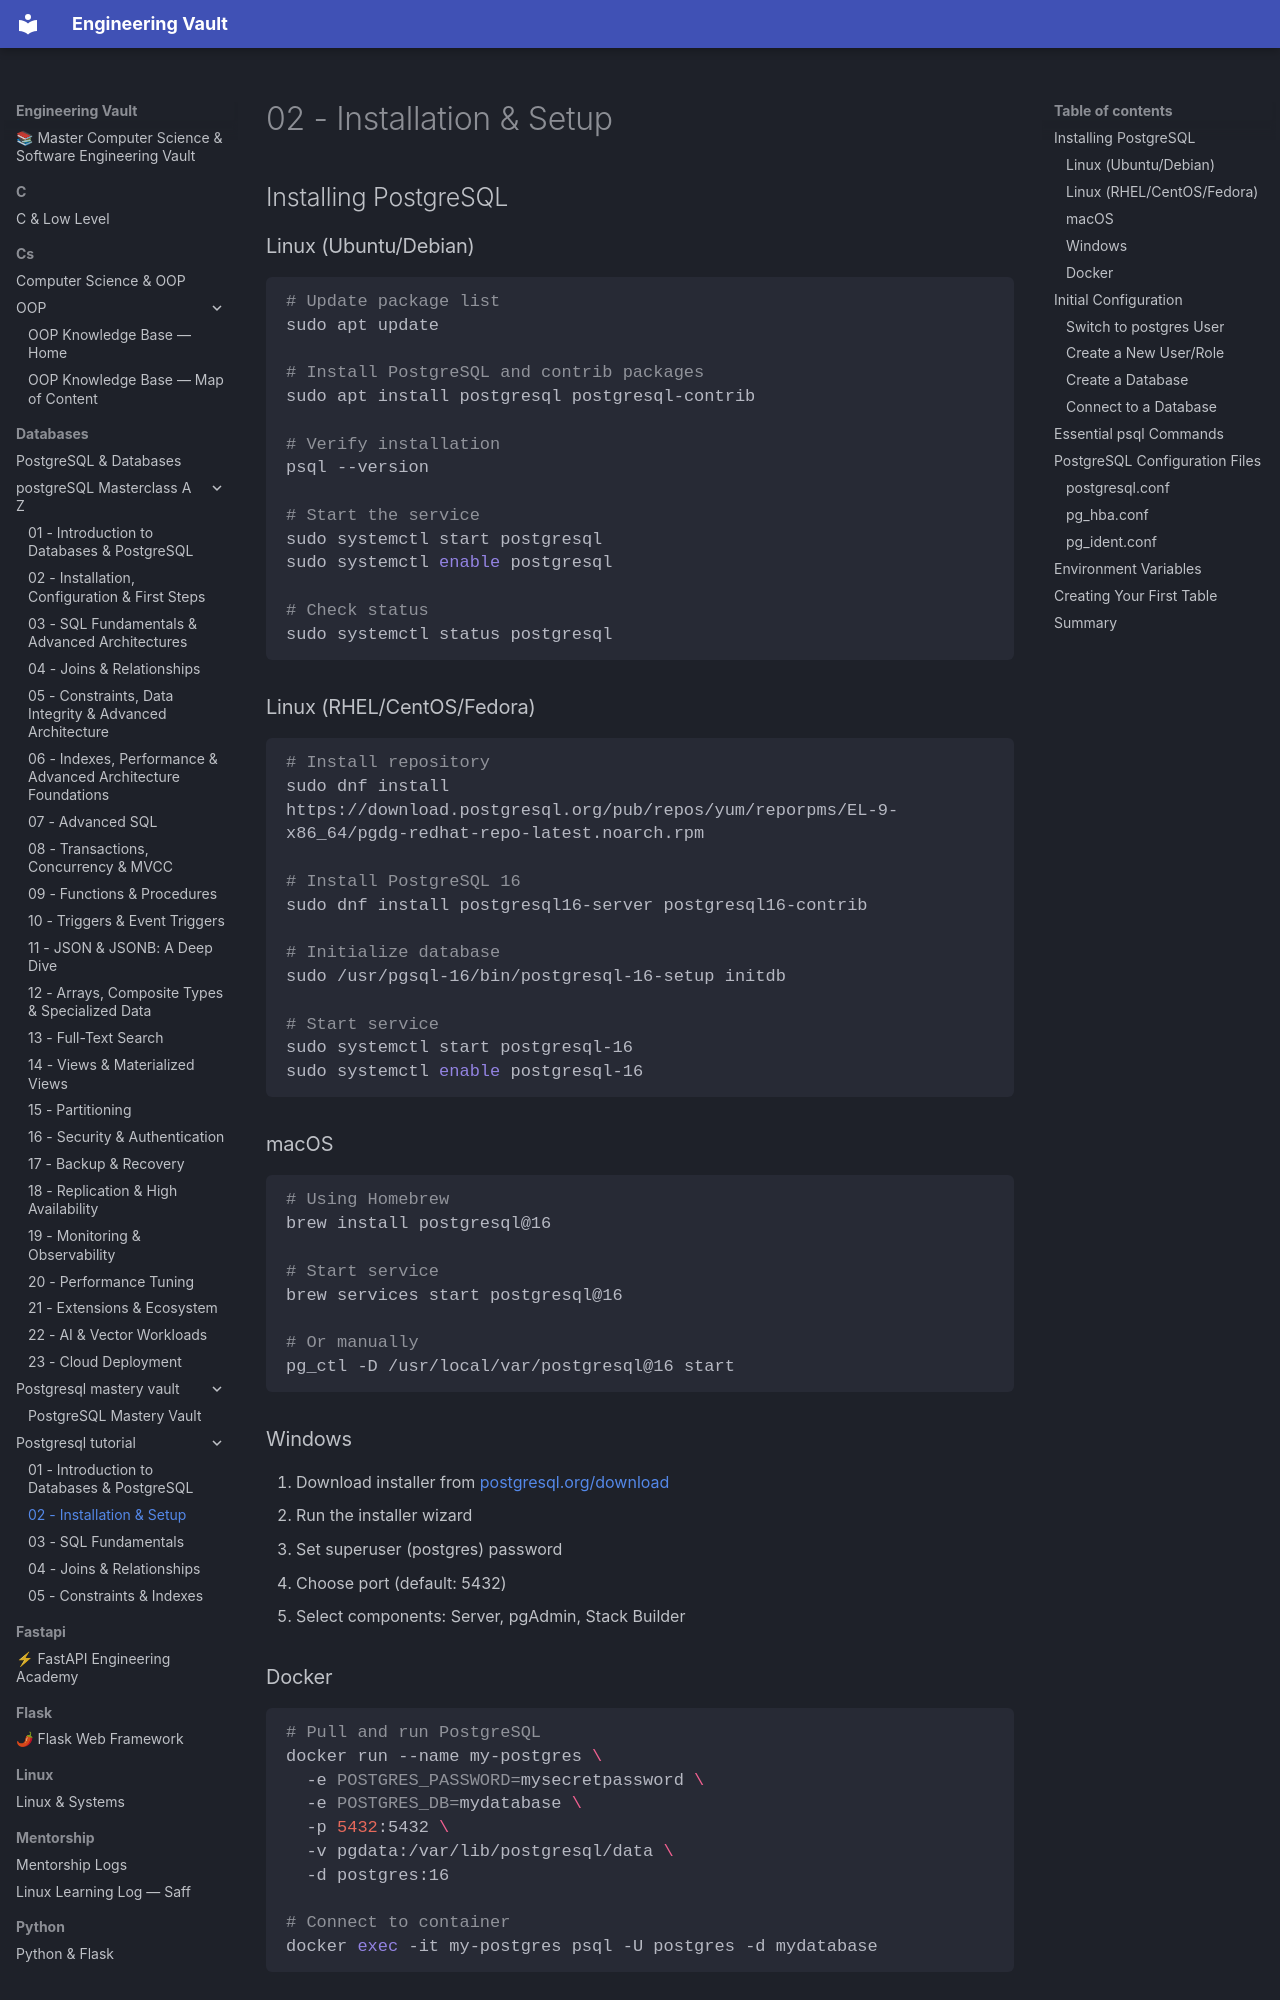

repository: Saff9/engineering-vault · page: databases/postgresql_tutorial/02-installation-setup/index.html · generator: mkdocs

# 02 - Installation & Setup

## Installing PostgreSQL

### Linux (Ubuntu/Debian)

```bash
# Update package list
sudo apt update

# Install PostgreSQL and contrib packages
sudo apt install postgresql postgresql-contrib

# Verify installation
psql --version

# Start the service
sudo systemctl start postgresql
sudo systemctl enable postgresql

# Check status
sudo systemctl status postgresql
```

### Linux (RHEL/CentOS/Fedora)

```bash
# Install repository
sudo dnf install https://download.postgresql.org/pub/repos/yum/reporpms/EL-9-x86_64/pgdg-redhat-repo-latest.noarch.rpm

# Install PostgreSQL 16
sudo dnf install postgresql16-server postgresql16-contrib

# Initialize database
sudo /usr/pgsql-16/bin/postgresql-16-setup initdb

# Start service
sudo systemctl start postgresql-16
sudo systemctl enable postgresql-16
```

### macOS

```bash
# Using Homebrew
brew install postgresql@16

# Start service
brew services start postgresql@16

# Or manually
pg_ctl -D /usr/local/var/postgresql@16 start
```

### Windows

1. Download installer from [postgresql.org/download](https://www.postgresql.org/download/)
2. Run the installer wizard
3. Set superuser (postgres) password
4. Choose port (default: 5432)
5. Select components: Server, pgAdmin, Stack Builder

### Docker

```bash
# Pull and run PostgreSQL
docker run --name my-postgres \
  -e POSTGRES_PASSWORD=mysecretpassword \
  -e POSTGRES_DB=mydatabase \
  -p 5432:5432 \
  -v pgdata:/var/lib/postgresql/data \
  -d postgres:16

# Connect to container
docker exec -it my-postgres psql -U postgres -d mydatabase
```

## Initial Configuration

### Switch to postgres User

```bash
# Linux
sudo -u postgres psql

# Or switch user
sudo -i -u postgres
psql
```
